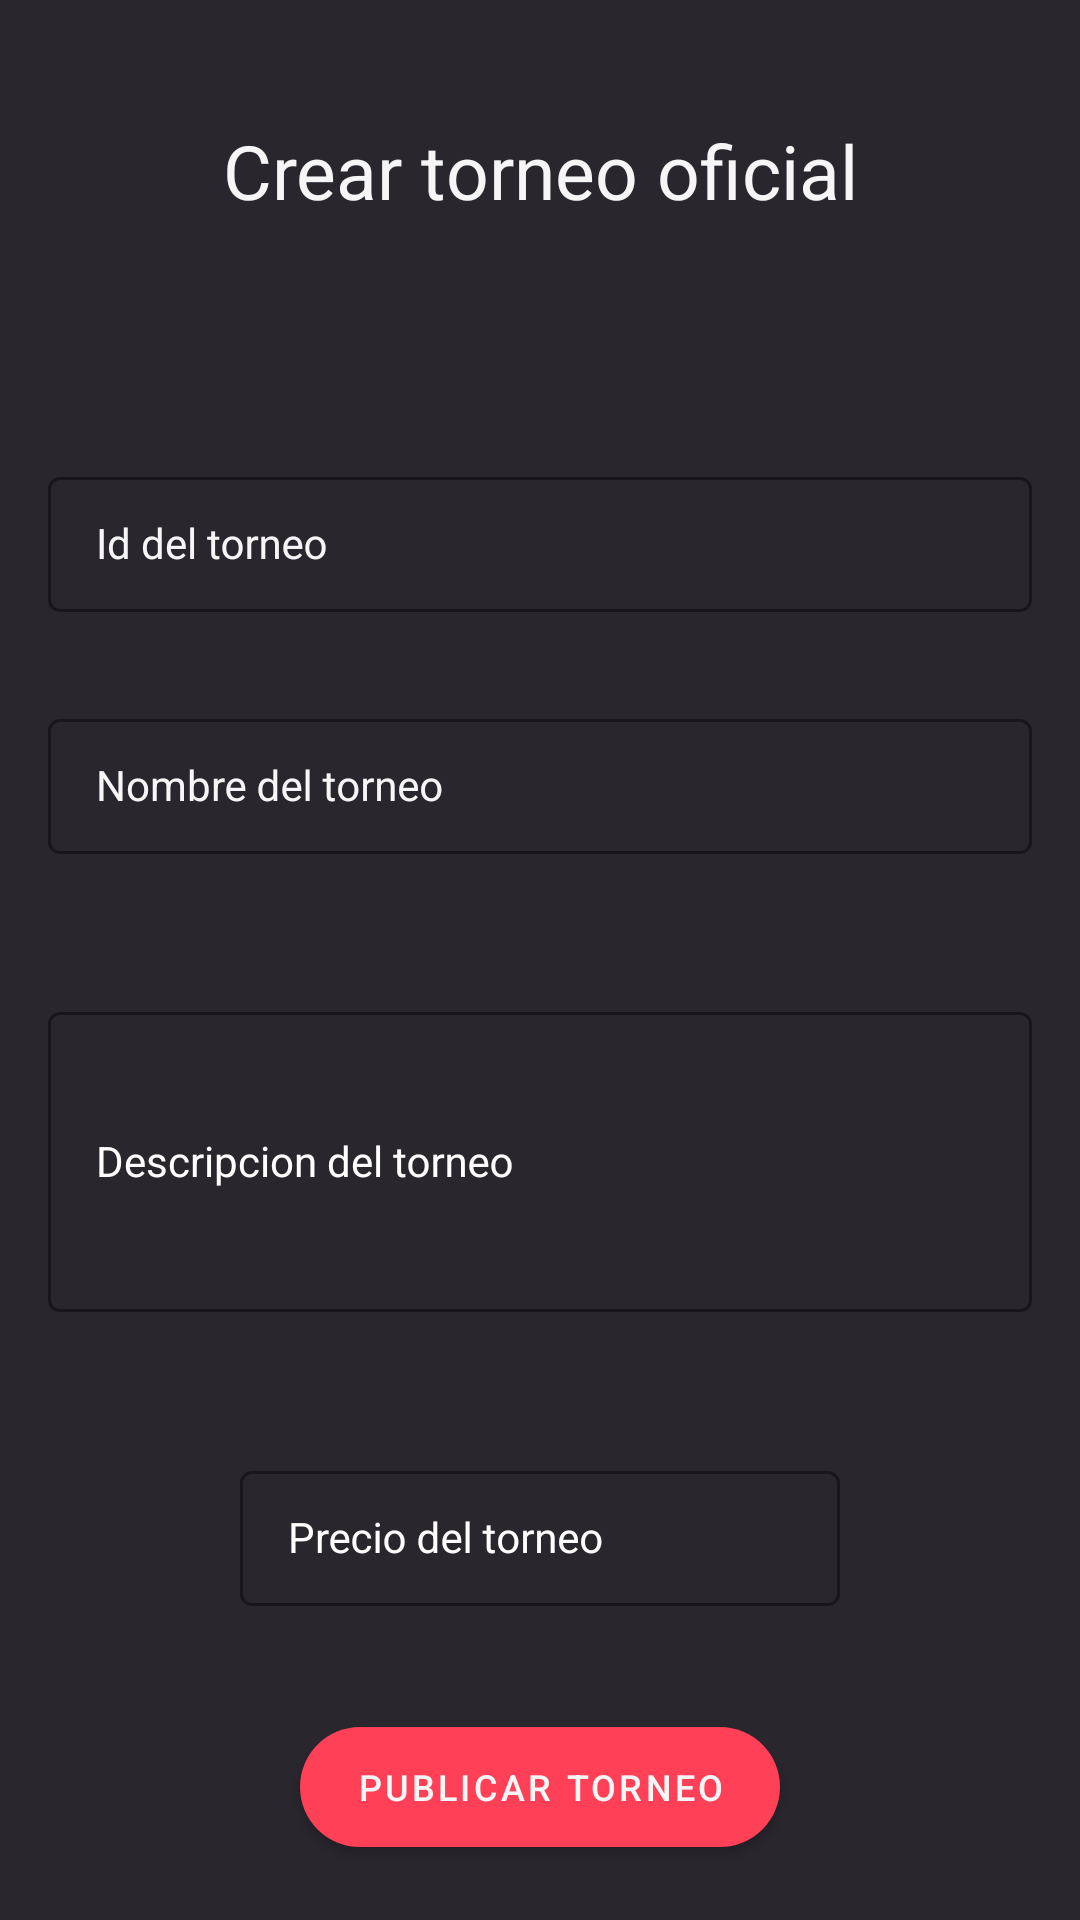

Write the Android layout XML for this screen, with the resource values it uses.
<!-- AndroidManifest.xml: application theme Theme.TVERSUS -->
<!-- res/layout/fragment_create_official_tournament.xml -->
<?xml version="1.0" encoding="utf-8"?>
<androidx.constraintlayout.widget.ConstraintLayout xmlns:android="http://schemas.android.com/apk/res/android"
    xmlns:tools="http://schemas.android.com/tools"
    xmlns:app="http://schemas.android.com/apk/res-auto"
    android:layout_width="match_parent"
    android:layout_height="match_parent"
    android:background="@color/tversus"
    android:paddingHorizontal="16dp"
    tools:context=".src.ui.home.admin.functions_admin.create_official_tournament_admin.CreateOfficialTournamentFragment">

    <com.google.android.material.textfield.TextInputLayout
        android:id="@+id/inputId"
        style="@style/FormTextInputLayout"
        android:layout_width="match_parent"
        android:layout_height="wrap_content"
        app:endIconMode="clear_text"
        android:layout_marginTop="80dp"
        app:endIconTint="@color/white"
        app:layout_constraintEnd_toEndOf="parent"
        app:layout_constraintHorizontal_bias="0.0"
        app:layout_constraintStart_toStartOf="parent"
        app:layout_constraintTop_toBottomOf="@+id/tvCrearOficial"
        tools:visibility="visible">

        <com.google.android.material.textfield.TextInputEditText
            android:id="@+id/inputIdText"
            style="@style/FormEditText"
            android:layout_width="match_parent"
            android:layout_height="wrap_content"
            android:hint="Id del torneo"
            android:imeOptions="actionNext" />

    </com.google.android.material.textfield.TextInputLayout>

    <com.google.android.material.textfield.TextInputLayout
        android:id="@+id/inputName"
        style="@style/FormTextInputLayout"
        android:layout_width="match_parent"
        android:layout_height="wrap_content"
        app:endIconMode="clear_text"
        app:endIconTint="@color/white"
        app:layout_constraintEnd_toEndOf="parent"
        android:layout_marginTop="10dp"
        app:layout_constraintStart_toStartOf="parent"
        app:layout_constraintTop_toBottomOf="@+id/inputId"
        tools:visibility="visible">

        <com.google.android.material.textfield.TextInputEditText
            android:id="@+id/inputNameText"
            style="@style/FormEditText"
            android:layout_width="match_parent"
            android:layout_height="wrap_content"
            android:hint="Nombre del torneo"
            android:imeOptions="actionNext" />

    </com.google.android.material.textfield.TextInputLayout>

    <com.google.android.material.textfield.TextInputLayout
        android:id="@+id/inputDescription"
        style="@style/FormTextInputLayout"
        android:layout_width="match_parent"
        android:layout_height="150dp"
        android:layout_marginTop="15dp"
        android:textColorHint="@color/white"
        app:endIconMode="clear_text"
        app:layout_constraintStart_toStartOf="parent"
        app:layout_constraintEnd_toEndOf="parent"
        app:layout_constraintTop_toBottomOf="@id/inputName"
        app:endIconTint="@color/white">

        <com.google.android.material.textfield.TextInputEditText
            android:id="@+id/inputDescriptionText"
            style="@style/FormEditText"
            android:layout_width="match_parent"
            android:layout_height="100dp"
            android:maxLines="10"
            android:singleLine="false"
            android:hint="Descripcion del torneo"
            android:inputType="text" />
    </com.google.android.material.textfield.TextInputLayout>

    <TextView
        android:id="@+id/tvCrearOficial"
        android:layout_width="wrap_content"
        android:layout_height="wrap_content"
        android:layout_marginTop="40dp"
        android:text="Crear torneo oficial"
        android:textColor="@color/terciarytversus"
        android:textSize="25sp"
        app:layout_constraintEnd_toEndOf="parent"
        app:layout_constraintStart_toStartOf="parent"
        app:layout_constraintTop_toTopOf="parent" />

    <com.google.android.material.textfield.TextInputLayout
        android:id="@+id/inputPrice"
        style="@style/FormTextInputLayout"
        android:layout_width="200dp"
        android:layout_height="wrap_content"
        android:layout_marginTop="15dp"
        android:textColorHint="@color/white"
        app:endIconMode="clear_text"
        app:layout_constraintStart_toStartOf="parent"
        app:layout_constraintEnd_toEndOf="parent"
        app:layout_constraintTop_toBottomOf="@id/inputDescription"
        app:endIconTint="@color/white">

        <com.google.android.material.textfield.TextInputEditText
            android:id="@+id/input_price_text"
            style="@style/FormEditText"
            android:layout_width="match_parent"
            android:layout_height="wrap_content"
            android:maxLines="10"
            android:singleLine="false"
            android:hint="Precio del torneo"
            android:inputType="number" />
    </com.google.android.material.textfield.TextInputLayout>

    <Button
        android:id="@+id/btnCreateOfficialTournament"
        style="@style/PrimaryButton"
        android:layout_width="160dp"
        android:layout_height="40dp"
        android:layout_marginTop="20dp"
        android:background="@drawable/rounded_button"
        android:text="Publicar torneo"
        app:layout_constraintEnd_toEndOf="parent"
        app:layout_constraintStart_toStartOf="parent"
        app:layout_constraintTop_toBottomOf="@+id/inputPrice" />


</androidx.constraintlayout.widget.ConstraintLayout>
<!-- resources referenced by this layout -->
<resources>
  <color name="terciarytversus">#F6F6F6 </color>
  <color name="tversus">#29262E</color>
  <color name="white">#FFFFFFFF</color>
  <!-- drawable rounded_button (drawable) -->
  <shape xmlns:android="http://schemas.android.com/apk/res/android"
      android:shape="rectangle">
      <corners android:radius="20dp"/>
      <solid android:color="@color/tversus"/>
  </shape>
  <style name="FormEditText" parent="Widget.AppCompat.EditText">
          <item name="android:textSize">14sp</item>
          <item name="android:textColor">@color/terciarytversus</item>
          <item name="singleLine">true</item>
          <item name="maxLines">1</item>
          <item name="android:textColorHint">@color/terciarytversus</item>
      </style>
  <style name="FormTextInputLayout" parent="Widget.MaterialComponents.TextInputLayout.OutlinedBox.Dense">
          <item name="android:gravity">center_vertical</item>
          <item name="errorEnabled">true</item>
          <item name="android:textColorHint">@color/terciarytversus</item>
          <item name="boxStrokeColor">@color/secondarytversus</item>
          <item name="boxStrokeWidth">1dp</item>
          <item name="errorTextColor">@color/secondarytversus</item>
          <item name="hintTextColor">@color/terciarytversus</item>
      </style>
  <style name="PrimaryButton" parent="Widget.MaterialComponents.Button">
          <item name="android:textSize">12sp</item>
          <item name="textAllCaps">true</item>
          <item name="android:insetTop">0dp</item>
          <item name="android:insetBottom">0dp</item>
          <item name="android:textColor">@color/terciarytversus</item>
          <item name="android:gravity">center</item>
          <item name="backgroundTint">@color/secondarytversus</item>
      </style>
  <style name="Theme.TVERSUS" parent="Theme.MaterialComponents.DayNight.DarkActionBar">
          
          <item name="colorPrimary">@color/tversus</item>
          <item name="colorPrimaryVariant">@color/secondarytversus</item>
          <item name="colorOnPrimary">@color/white</item>
          
          <item name="colorSecondary">@color/secondarytversus</item>
          <item name="colorSecondaryVariant">@color/secondarytversus</item>
          <item name="colorOnSecondary">@color/black</item>
          
          <item name="android:statusBarColor">#595959</item>
          
      </style>
  <color name="secondarytversus">#FF4057</color>
  <color name="black">#FF000000</color>
</resources>
